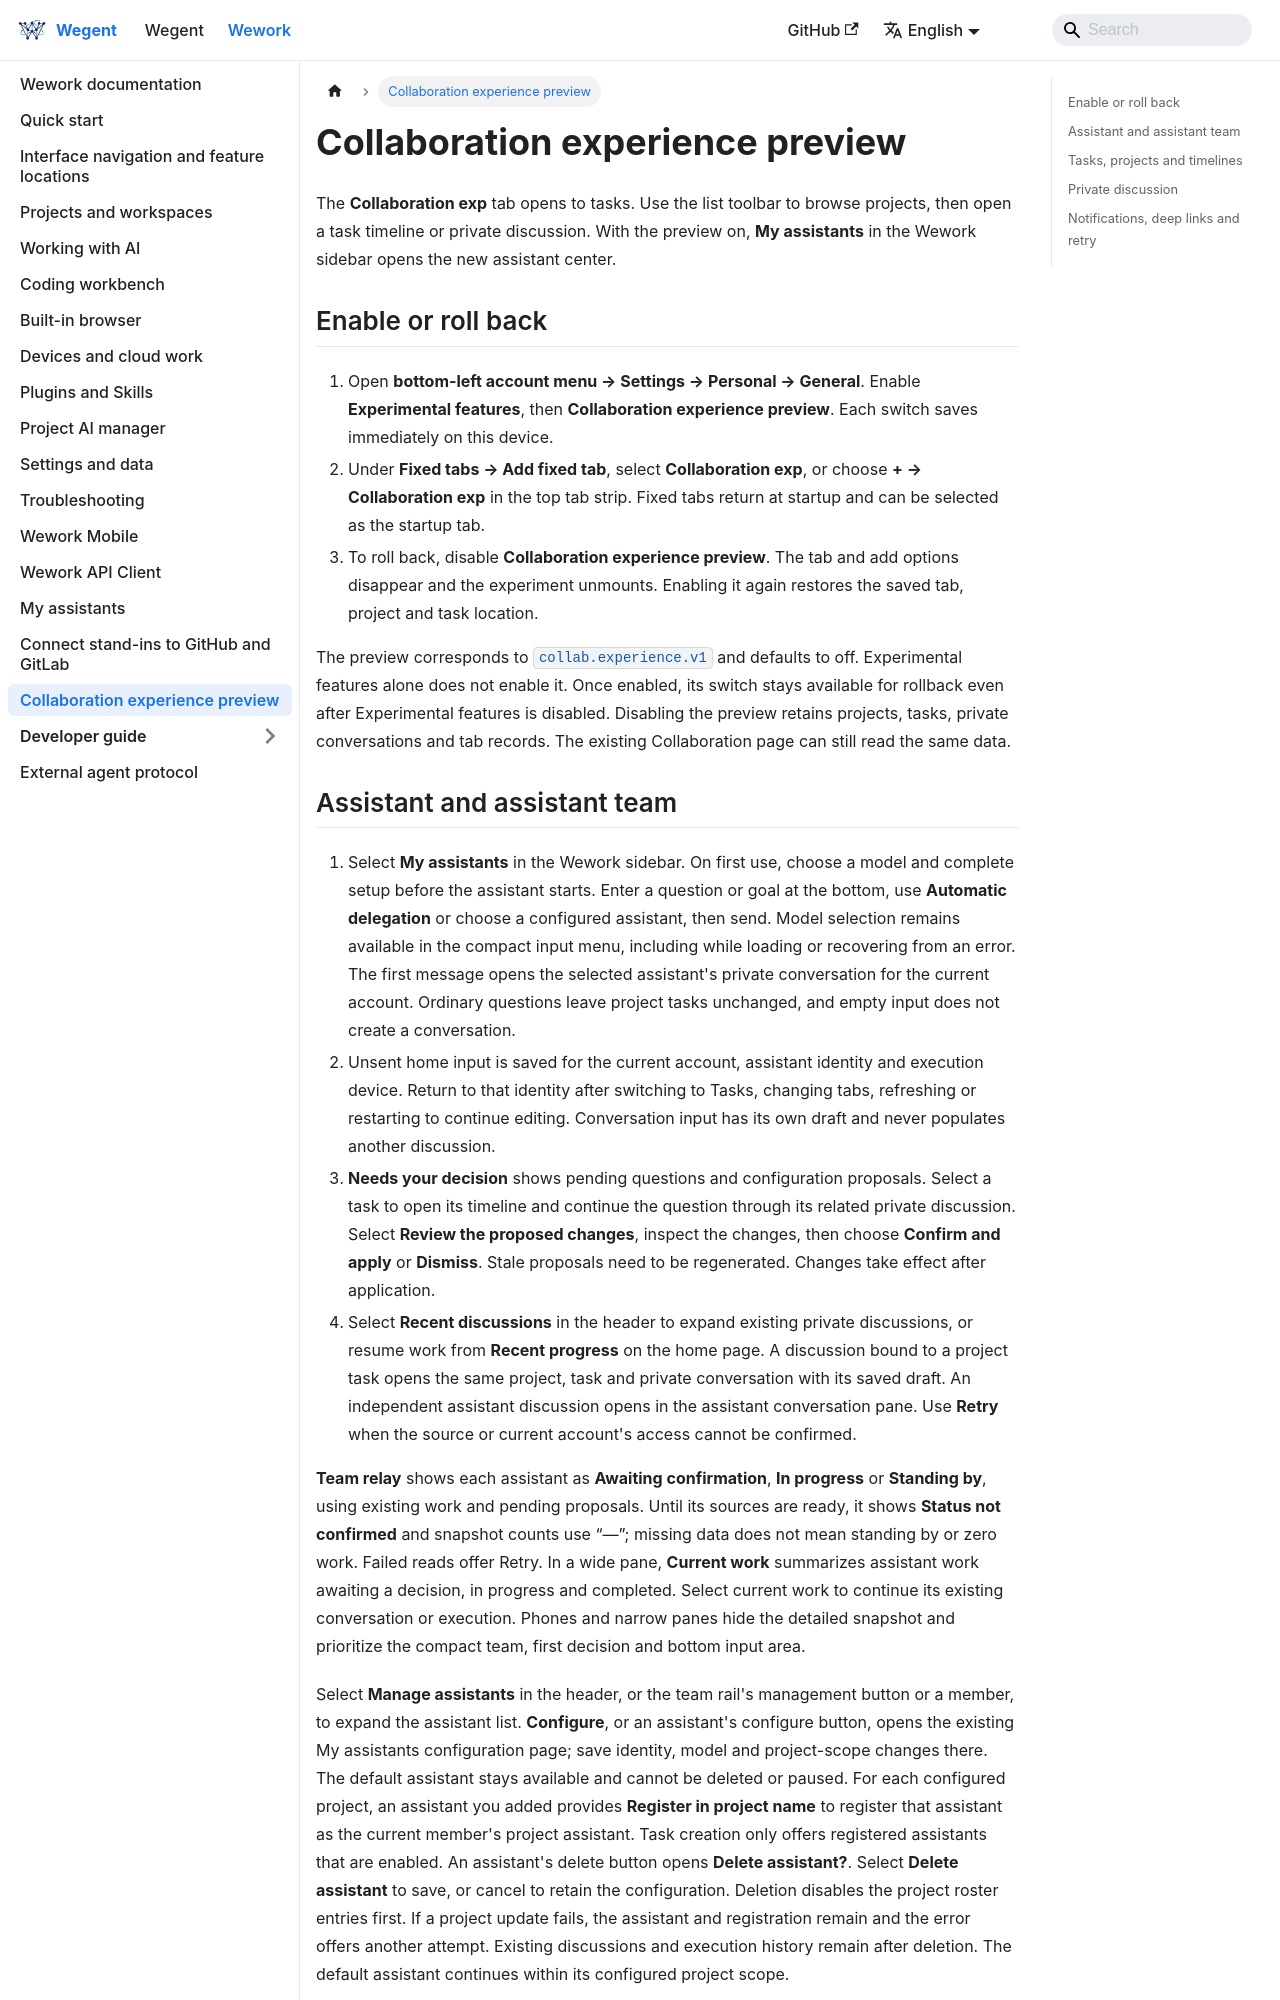

repository: wecode-ai/wegent-docs · page: docs/wework/collaboration-experience.html · generator: docusaurus

---
sidebar_position: 18
---

# Collaboration experience preview

The **Collaboration exp** tab opens to tasks. Use the list toolbar to browse projects, then open a task timeline or private discussion. With the preview on, **My assistants** in the Wework sidebar opens the new assistant center.

## Enable or roll back

1. Open **bottom-left account menu → Settings → Personal → General**. Enable **Experimental features**, then **Collaboration experience preview**. Each switch saves immediately on this device.
2. Under **Fixed tabs → Add fixed tab**, select **Collaboration exp**, or choose **+ → Collaboration exp** in the top tab strip. Fixed tabs return at startup and can be selected as the startup tab.
3. To roll back, disable **Collaboration experience preview**. The tab and add options disappear and the experiment unmounts. Enabling it again restores the saved tab, project and task location.

The preview corresponds to `collab.experience.v1` and defaults to off. Experimental features alone does not enable it. Once enabled, its switch stays available for rollback even after Experimental features is disabled. Disabling the preview retains projects, tasks, private conversations and tab records. The existing Collaboration page can still read the same data.

## Assistant and assistant team

1. Select **My assistants** in the Wework sidebar. On first use, choose a model and complete setup before the assistant starts. Enter a question or goal at the bottom, use **Automatic delegation** or choose a configured assistant, then send. Model selection remains available in the compact input menu, including while loading or recovering from an error. The first message opens the selected assistant's private conversation for the current account. Ordinary questions leave project tasks unchanged, and empty input does not create a conversation.
2. Unsent home input is saved for the current account, assistant identity and execution device. Return to that identity after switching to Tasks, changing tabs, refreshing or restarting to continue editing. Conversation input has its own draft and never populates another discussion.
3. **Needs your decision** shows pending questions and configuration proposals. Select a task to open its timeline and continue the question through its related private discussion. Select **Review the proposed changes**, inspect the changes, then choose **Confirm and apply** or **Dismiss**. Stale proposals need to be regenerated. Changes take effect after application.
4. Select **Recent discussions** in the header to expand existing private discussions, or resume work from **Recent progress** on the home page. A discussion bound to a project task opens the same project, task and private conversation with its saved draft. An independent assistant discussion opens in the assistant conversation pane. Use **Retry** when the source or current account's access cannot be confirmed.

**Team relay** shows each assistant as **Awaiting confirmation**, **In progress** or **Standing by**, using existing work and pending proposals. Until its sources are ready, it shows **Status not confirmed** and snapshot counts use “—”; missing data does not mean standing by or zero work. Failed reads offer Retry. In a wide pane, **Current work** summarizes assistant work awaiting a decision, in progress and completed. Select current work to continue its existing conversation or execution. Phones and narrow panes hide the detailed snapshot and prioritize the compact team, first decision and bottom input area.

Select **Manage assistants** in the header, or the team rail's management button or a member, to expand the assistant list. **Configure**, or an assistant's configure button, opens the existing My assistants configuration page; save identity, model and project-scope changes there. The default assistant stays available and cannot be deleted or paused. For each configured project, an assistant you added provides **Register in project name** to register that assistant as the current member's project assistant. Task creation only offers registered assistants that are enabled. An assistant's delete button opens **Delete assistant?**. Select **Delete assistant** to save, or cancel to retain the configuration. Deletion disables the project roster entries first. If a project update fails, the assistant and registration remain and the error offers another attempt. Existing discussions and execution history remain after deletion. The default assistant continues within its configured project scope.
